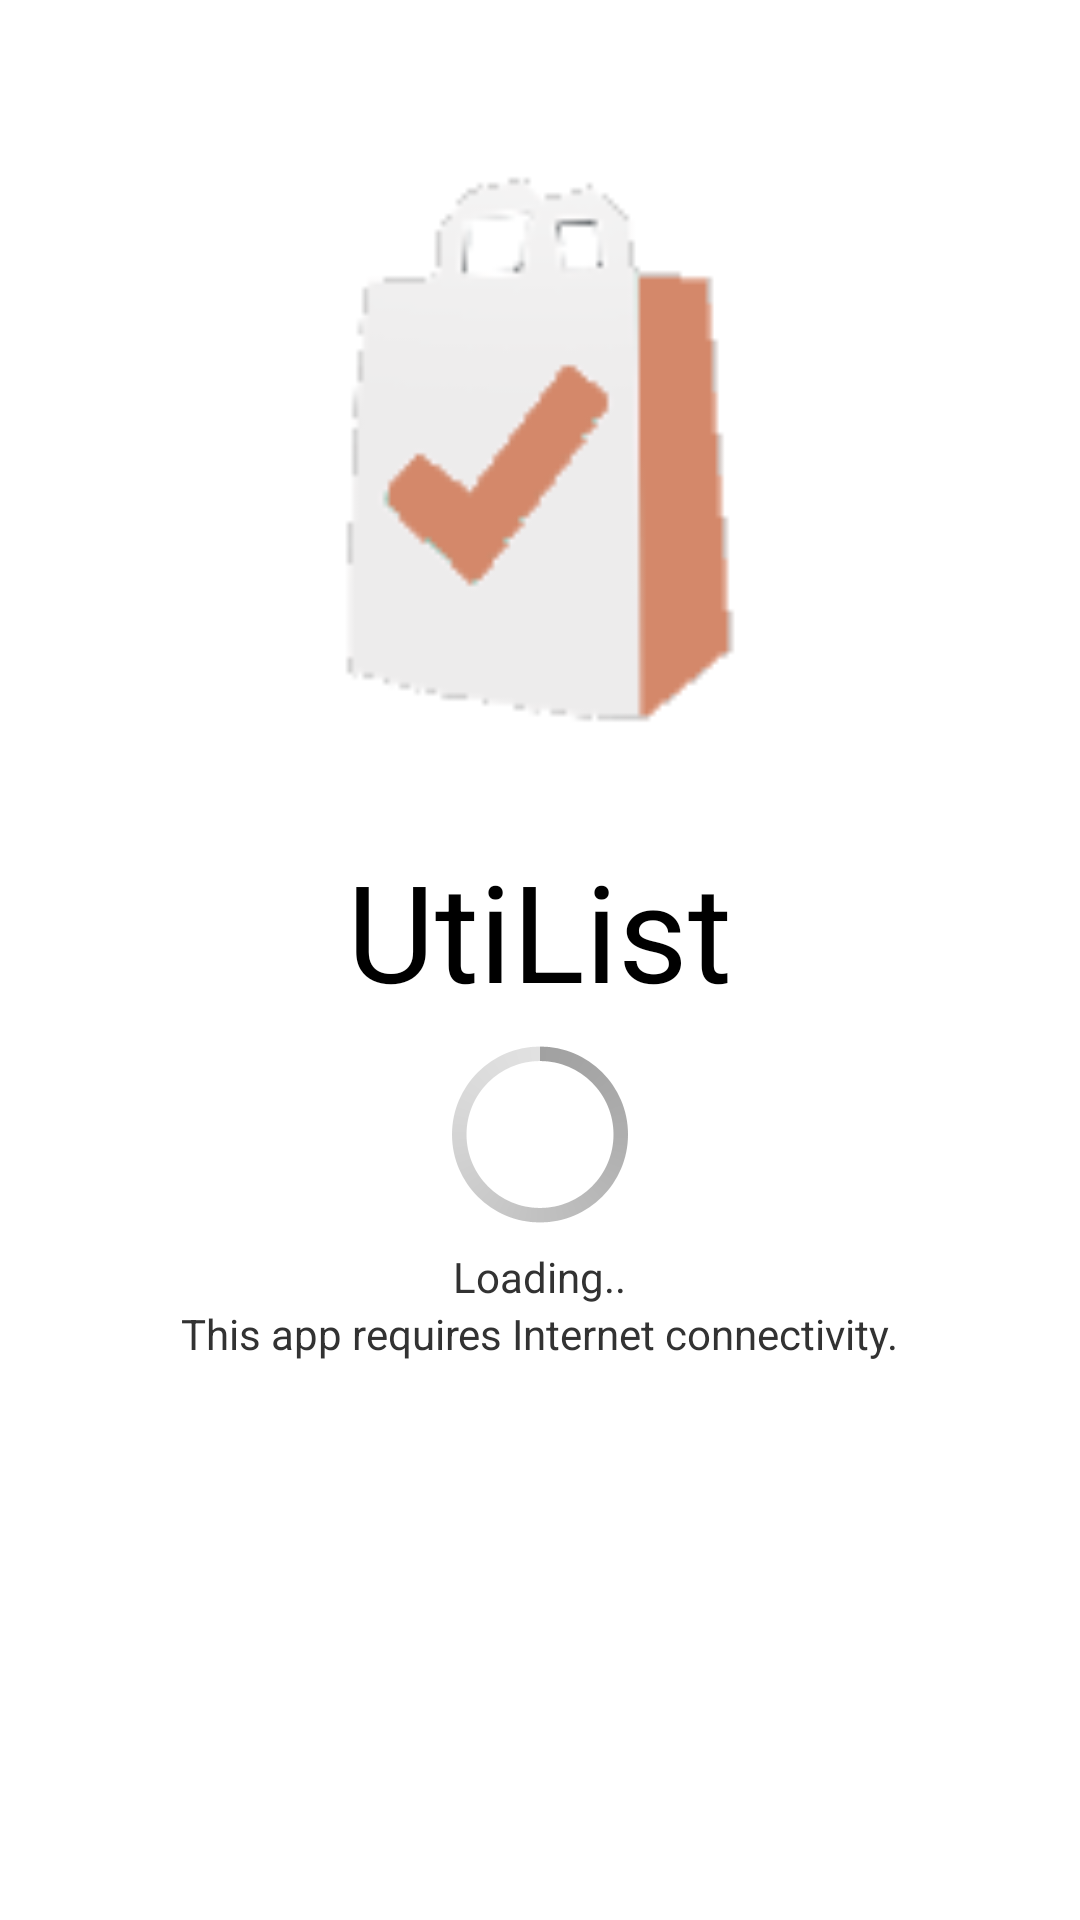

Write the Android layout XML for this screen, with the resource values it uses.
<!-- AndroidManifest.xml: application theme AppTheme -->
<!-- res/layout/activity_splash_screen.xml -->
<RelativeLayout xmlns:android="http://schemas.android.com/apk/res/android"
    xmlns:tools="http://schemas.android.com/tools"
    android:layout_width="match_parent"
    android:layout_height="match_parent"
    android:background="@color/white_color"
    tools:context=".SplashScreenActivity" >

    <TextView
        android:id="@+id/textView1"
        android:layout_width="wrap_content"
        android:layout_height="wrap_content"
        android:layout_below="@+id/imageView1"
        android:layout_centerHorizontal="true"
        android:text="UtiList"
        android:textAppearance="?android:attr/textAppearanceLarge"
        android:textSize="45sp" />

    <ProgressBar
        android:id="@+id/progressBar1"
        style="?android:attr/progressBarStyleLarge"
        android:layout_width="wrap_content"
        android:layout_height="wrap_content"
        android:layout_below="@+id/textView1"
        android:layout_centerHorizontal="true" />

    <TextView
        android:id="@+id/textView2"
        android:layout_width="wrap_content"
        android:layout_height="wrap_content"
        android:layout_below="@+id/progressBar1"
        android:layout_centerHorizontal="true"
        android:text="Loading.."
        android:textAppearance="?android:attr/textAppearanceSmall" />

    <ImageView
        android:id="@+id/imageView1"
        android:layout_width="250dp"
        android:layout_height="250dp"
        android:layout_alignParentLeft="true"
        android:layout_alignParentRight="true"
        android:layout_alignParentTop="true"
        android:layout_marginTop="30dp"
        android:src="@drawable/ic_launcher_about" />

    <TextView
        android:id="@+id/textView3"
        android:layout_width="wrap_content"
        android:layout_height="wrap_content"
        android:layout_below="@+id/textView2"
        android:layout_centerHorizontal="true"
        android:text="@string/Internet" />

</RelativeLayout>
<!-- resources referenced by this layout -->
<resources>
  <color name="white_color">#FFFFFF</color>
  <!-- drawable ic_launcher_about: png bitmap (drawable-xhdpi, 56009 bytes) -->
  <string name="Internet">This app requires Internet connectivity.</string>
  <style name="AppTheme" parent="Theme.Style">
          <item name="android:textColor">@android:color/black</item>
  
      </style>
  <style name="Theme.Style" parent="@android:style/Theme.Holo.Light.DarkActionBar">
          <item name="android:actionBarItemBackground">@drawable/selectable_background_style</item>
          <item name="android:popupMenuStyle">@style/PopupMenu.Style</item>
          <item name="android:dropDownListViewStyle">@style/DropDownListView.Style</item>
          <item name="android:actionBarTabStyle">@style/ActionBarTabStyle.Style</item>
          <item name="android:actionDropDownStyle">@style/DropDownNav.Style</item>
          <item name="android:actionBarStyle">@style/ActionBar.Solid.Style</item>
          <item name="android:actionModeBackground">@drawable/cab_background_top_style</item>
          <item name="android:actionModeSplitBackground">@drawable/cab_background_bottom_style</item>
          <item name="android:actionModeCloseButtonStyle">@style/ActionButton.CloseMode.Style</item>
          
                  
          <item name="android:actionBarWidgetTheme">@style/Theme.Style.Widget</item>
  
      </style>
  <style name="PopupMenu.Style" parent="@android:style/Widget.Holo.ListPopupWindow">
          <item name="android:popupBackground">@drawable/menu_dropdown_panel_style</item>	
      </style>
  <style name="DropDownListView.Style" parent="@android:style/Widget.Holo.ListView.DropDown">
          <item name="android:listSelector">@drawable/selectable_background_style</item>
      </style>
  <style name="ActionBarTabStyle.Style" parent="@android:style/Widget.Holo.ActionBar.TabView">
          <item name="android:background">@drawable/tab_indicator_ab_style</item>
      </style>
  <style name="DropDownNav.Style" parent="@android:style/Widget.Holo.Spinner">
          <item name="android:background">@drawable/spinner_background_ab_style</item>
          <item name="android:popupBackground">@drawable/menu_dropdown_panel_style</item>
          <item name="android:dropDownSelector">@drawable/selectable_background_style</item>
      </style>
  <style name="ActionBar.Solid.Style" parent="@android:style/Widget.Holo.Light.ActionBar.Solid.Inverse">
          <item name="android:background">@drawable/ab_solid_style</item>
          <item name="android:backgroundStacked">@drawable/ab_stacked_solid_style</item>
          <item name="android:backgroundSplit">@drawable/ab_bottom_solid_style</item>
          <item name="android:progressBarStyle">@style/ProgressBar.Style</item>
      </style>
  <style name="ActionButton.CloseMode.Style" parent="@android:style/Widget.Holo.ActionButton.CloseMode">
          <item name="android:background">@drawable/btn_cab_done_style</item>
      </style>
  <style name="Theme.Style.Widget" parent="@android:style/Theme.Holo">
          <item name="android:popupMenuStyle">@style/PopupMenu.Style</item>
          <item name="android:dropDownListViewStyle">@style/DropDownListView.Style</item>
      </style>
  <style name="ProgressBar.Style" parent="@android:style/Widget.Holo.ProgressBar.Horizontal">
          <item name="android:progressDrawable">@drawable/progress_horizontal_style</item>
      </style>
</resources>
